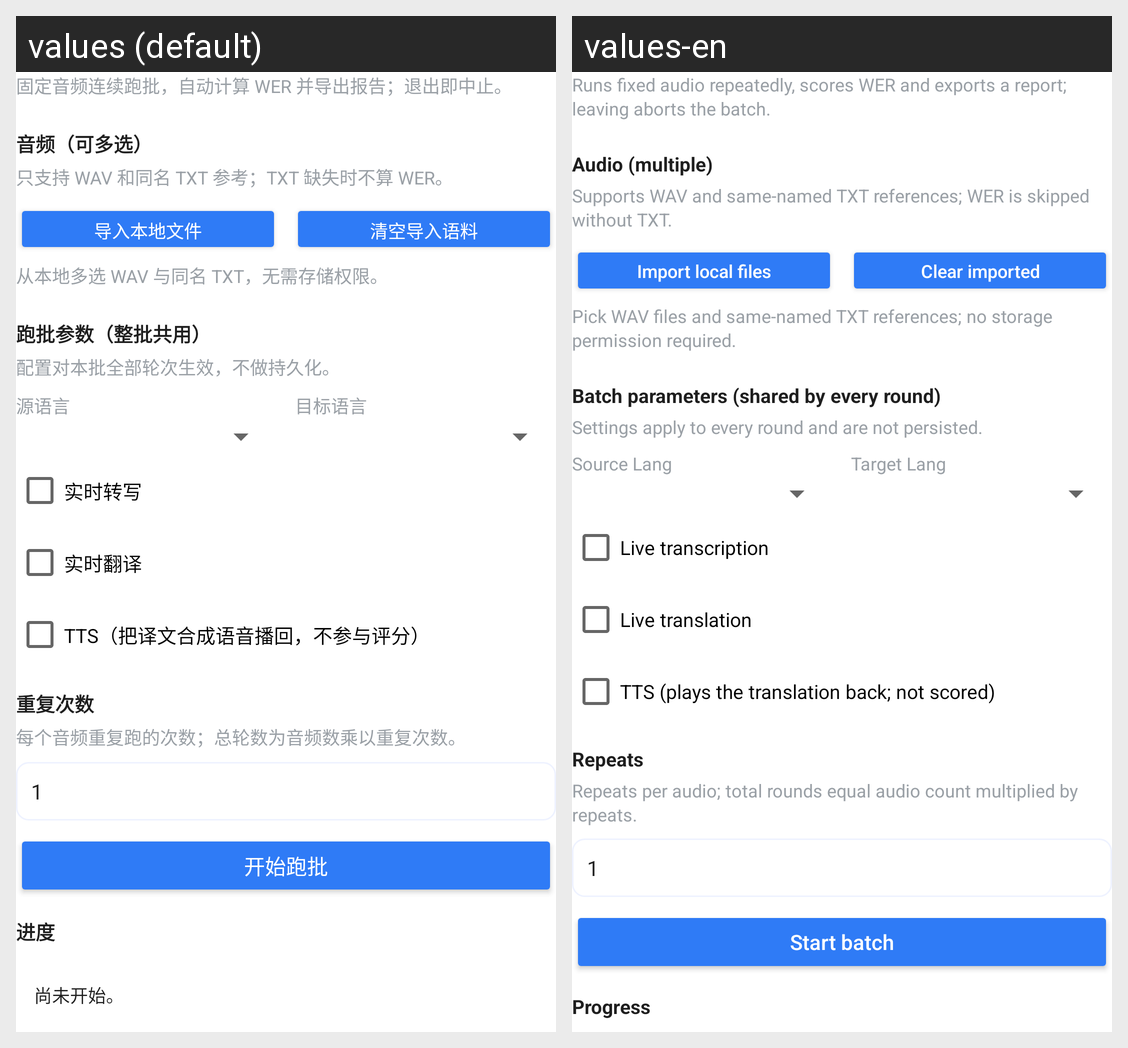

The Android screen above is rendered under two locales of the same app. Produce the string resources it draws, with the default and per-locale values.
Android screen res/layout/activity_native_inject_batch.xml rendered under 2 locales, left to right: values (default), values-en. Device: Nexus 5 (rendered at 1080×1920; each locale shown at half size, 540×960, under a caption strip naming it); theme Theme.MaterialComponents.DayNight.NoActionBar.
Strings drawn on this screen, with the default value and each locale's value (text and hints the layout hard-codes, and strings that could not be matched under every locale, appear in the picture but are not listed):

native_batch_hint
  values: 固定音频连续跑批，自动计算 WER 并导出报告；退出即中止。
  values-en: Runs fixed audio repeatedly, scores WER and exports a report; leaving aborts the batch.

native_batch_file_section
  values: 音频（可多选）
  values-en: Audio (multiple)

native_batch_file_hint
  values: 只支持 WAV 和同名 TXT 参考；TXT 缺失时不算 WER。
  values-en: Supports WAV and same-named TXT references; WER is skipped without TXT.

native_batch_btn_import_files
  values: 导入本地文件
  values-en: Import local files

native_batch_btn_clear_import
  values: 清空导入语料
  values-en: Clear imported

native_batch_import_hint
  values: 从本地多选 WAV 与同名 TXT，无需存储权限。
  values-en: Pick WAV files and same-named TXT references; no storage permission required.

native_batch_config_section
  values: 跑批参数（整批共用）
  values-en: Batch parameters (shared by every round)

native_batch_config_hint
  values: 配置对本批全部轮次生效，不做持久化。
  values-en: Settings apply to every round and are not persisted.

native_source_lang
  values: 源语言
  values-en: Source Lang

native_target_lang
  values: 目标语言
  values-en: Target Lang

native_batch_cfg_asr
  values: 实时转写
  values-en: Live transcription

native_batch_cfg_translate
  values: 实时翻译
  values-en: Live translation

native_batch_cfg_tts
  values: TTS（把译文合成语音播回，不参与评分）
  values-en: TTS (plays the translation back; not scored)

native_batch_repeat_section
  values: 重复次数
  values-en: Repeats

native_batch_repeat_hint
  values: 每个音频重复跑的次数；总轮数为音频数乘以重复次数。
  values-en: Repeats per audio; total rounds equal audio count multiplied by repeats.

native_batch_btn_start
  values: 开始跑批
  values-en: Start batch

native_batch_progress_section
  values: 进度
  values-en: Progress
